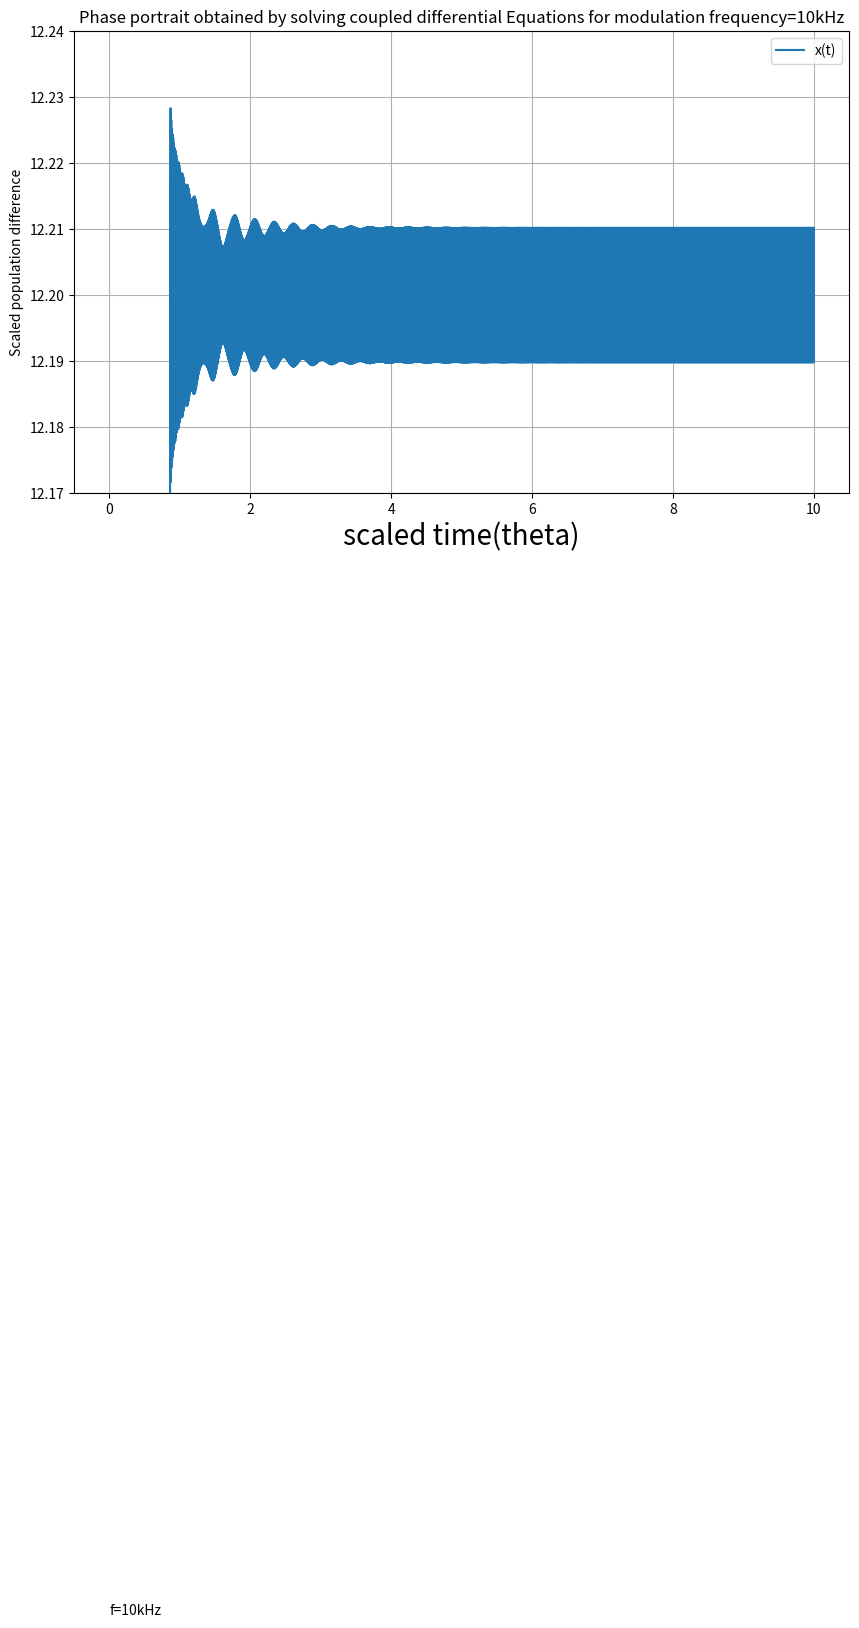

The matplotlib source for this figure:
import numpy as np
import matplotlib.pyplot as plt
from mpl_toolkits.mplot3d import Axes3D
from scipy.integrate import odeint
import numpy as np
from scipy.integrate import odeint
import matplotlib.pyplot as plt
s=0.26 #scaled spontenous emission rate
g=1.1*10e5 #ratio of tau_s and tau_r
tau_s=0.01 #tau_s=upper state life time
alpha_0=12.2 #cavity loss
d=0.285 #pumping rate dependent constant
a=23.37 #pumping rate dependent constant
m=0.0012 #modulation index
# Frequency of sinusoidally varying variable a
f = 13.9
nu=f*10
def shm(z,theta,f):
    x,y=z[0],z[1]
    #sinusoidally varying variable
    alpha=12.2*float(1+0.00001*np.sin(2*np.pi*nu*theta))

    #diff eqns
    dxdt = 0.26 + (1.11e5) * x * (y - alpha)
    dydt = 23.37 - y * (x + 1 + 0.285)
    return [dxdt,dydt]

z0=[0.001,0.001] # Initial conditions


# Time points
t = np.arange(0, 10, 0.000001)



# Solve the differential equations
sol = odeint(shm, z0, t, args=(f,))
x=sol[:,0]
y=sol[:,1]
#print(np.shape(alpha))
print(np.shape(t))
# Plot the solutions
plt.figure(figsize=(10, 6))
#plt.plot(t[1000:10000000], x[1000:10000000], 'b', label='x(t)')
plt.plot(t,y,label='x(t)')
#plt.plot(t,ap)
#plt.plot(t, sol[:, 1], 'g', label='y(t)')
plt.title('Phase portrait obtained by solving coupled differential Equations for modulation frequency=10kHz')
plt.xlabel('scaled time(theta)',size='20')
plt.ylabel('Scaled population difference')
plt.legend()
plt.text(0,12,"f=10kHz")
plt.ylim(12.17,12.24)
plt.grid()
plt.show()
